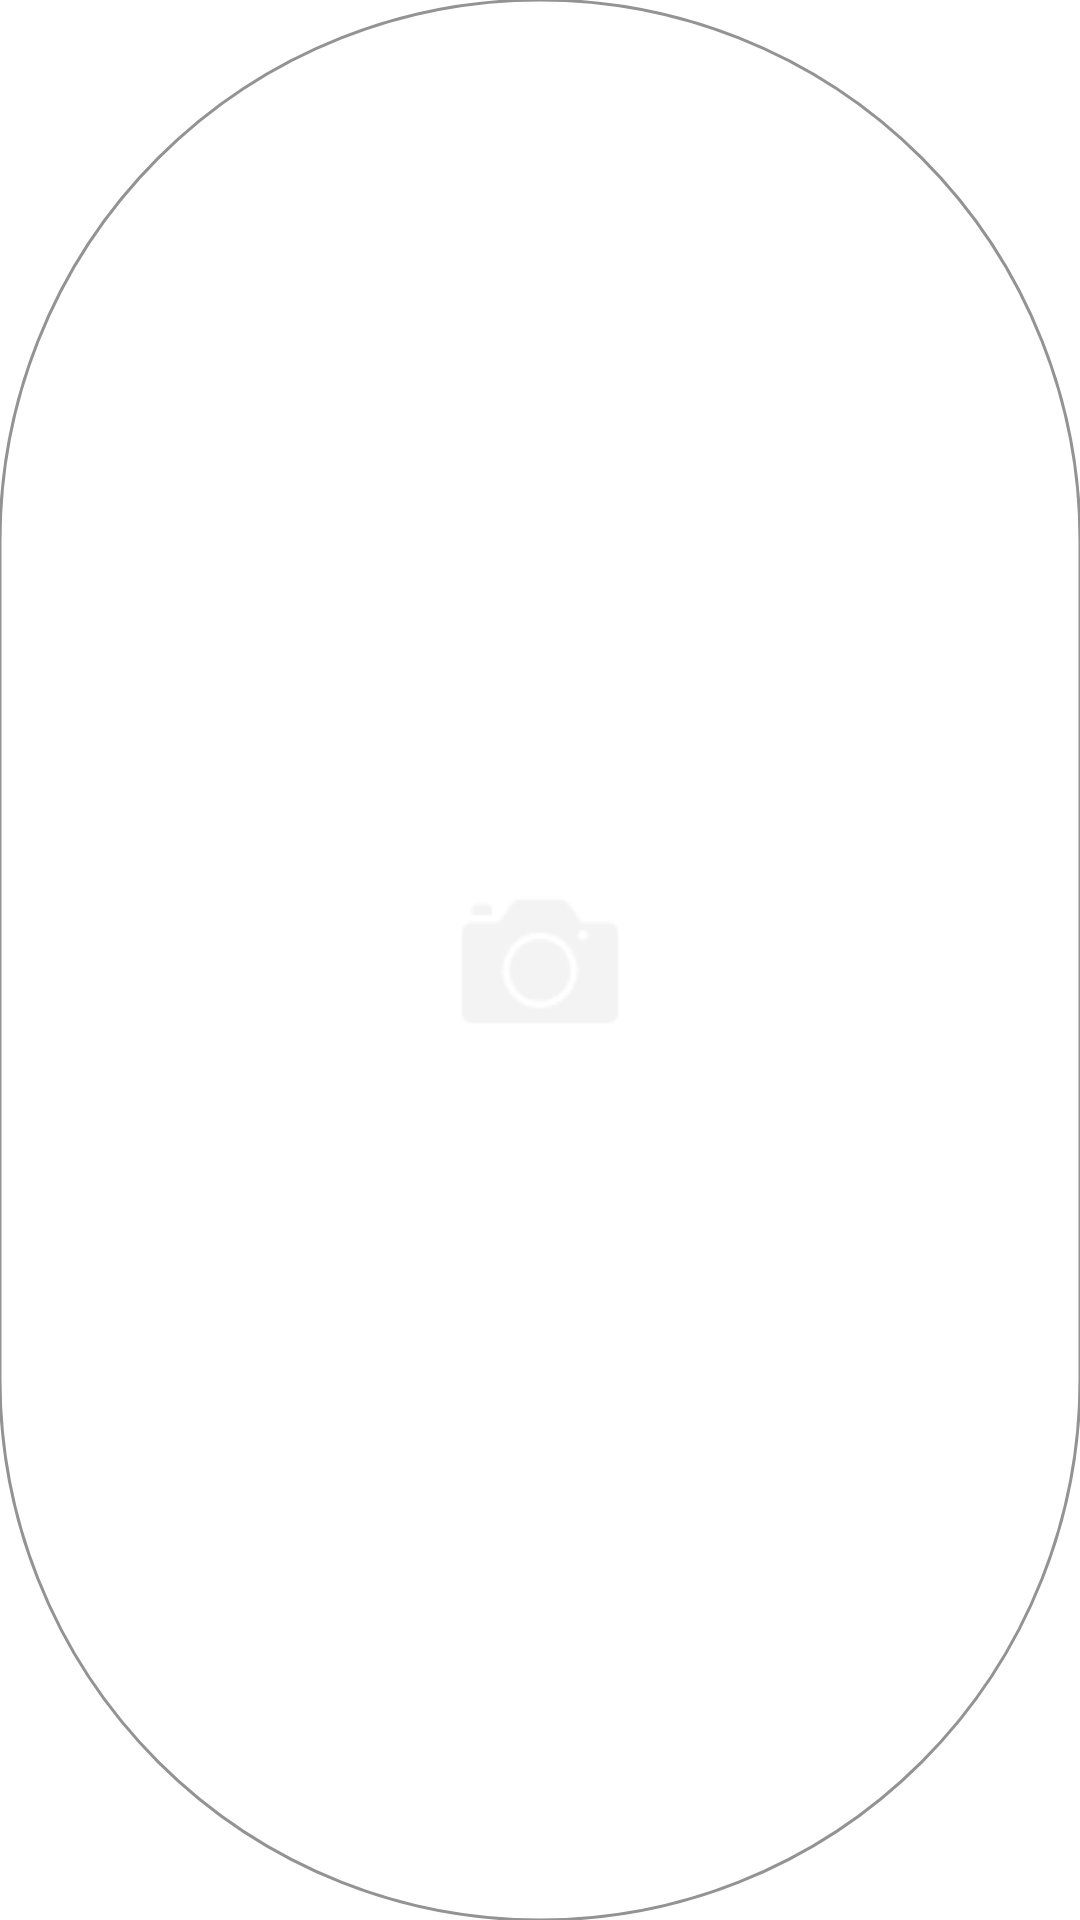

Reconstruct the res/layout file that produces this screen, plus the resources it refers to.
<!-- AndroidManifest.xml: application theme Theme.GalleryApp -->
<!-- res/layout/user_avatar_image_view.xml -->
<?xml version="1.0" encoding="utf-8"?>
<com.google.android.material.imageview.ShapeableImageView xmlns:android="http://schemas.android.com/apk/res/android"
    xmlns:app="http://schemas.android.com/apk/res-auto"
    style="@style/MyWidget.CircleButtonStroke"
    android:layout_width="100dp"
    android:layout_height="100dp"
    tools:src="@tools:sample/avatars"
    xmlns:tools="http://schemas.android.com/tools"
    app:srcCompat="@drawable/profile_avatar" />
<!-- resources referenced by this layout -->
<resources>
  <!-- drawable profile_avatar: webp bitmap (drawable, 438 bytes) -->
  <style name="MyWidget.CircleButtonStroke" parent="">
          <item name="strokeWidth">1dp</item>
          <item name="strokeColor">@color/mainGray</item>
          <item name="android:scaleType">center</item>
          <item name="android:layout_marginTop">21dp</item>
          <item name="android:layout_gravity">center</item>
          <item name="shapeAppearanceOverlay">@style/ShapeAppearanceOverlay.Circle</item>
      </style>
  <style name="Theme.GalleryApp" parent="Base.Theme.GalleryApp" />
  <color name="mainGray">#939393</color>
  <style name="ShapeAppearanceOverlay.Circle" parent="">
          <item name="cornerSize">50%</item>
      </style>
  <style name="Base.Theme.GalleryApp" parent="Theme.MaterialComponents.Light.NoActionBar">
          
          <item name="colorPrimary">@color/colorPrimary</item>
          <item name="colorPrimaryDark">@color/colorPrimaryDark</item>
          <item name="colorAccent">@color/colorAccent</item>
          <item name="colorControlActivated">@color/colorPrimary</item>
          <item name="colorControlNormal">@color/colorControlNormal</item>
          <item name="colorError">@color/colorError</item>
          <item name="fontFamily">@font/roboto_regular</item>
          <item name="android:textColorPrimary">@color/textColorPrimary</item>
          
  
      </style>
  <color name="colorPrimary">@color/mainGray</color>
  <color name="colorPrimaryDark">@color/grayText</color>
  <color name="colorAccent">@color/mainPink</color>
  <color name="colorControlNormal">@color/mainGray</color>
  <color name="colorError">@color/errorRed</color>
  <color name="textColorPrimary">@color/mainGray</color>
  <color name="grayText">#5F5F5F</color>
  <color name="mainPink">#CF497E</color>
  <color name="errorRed">#E80000</color>
</resources>
